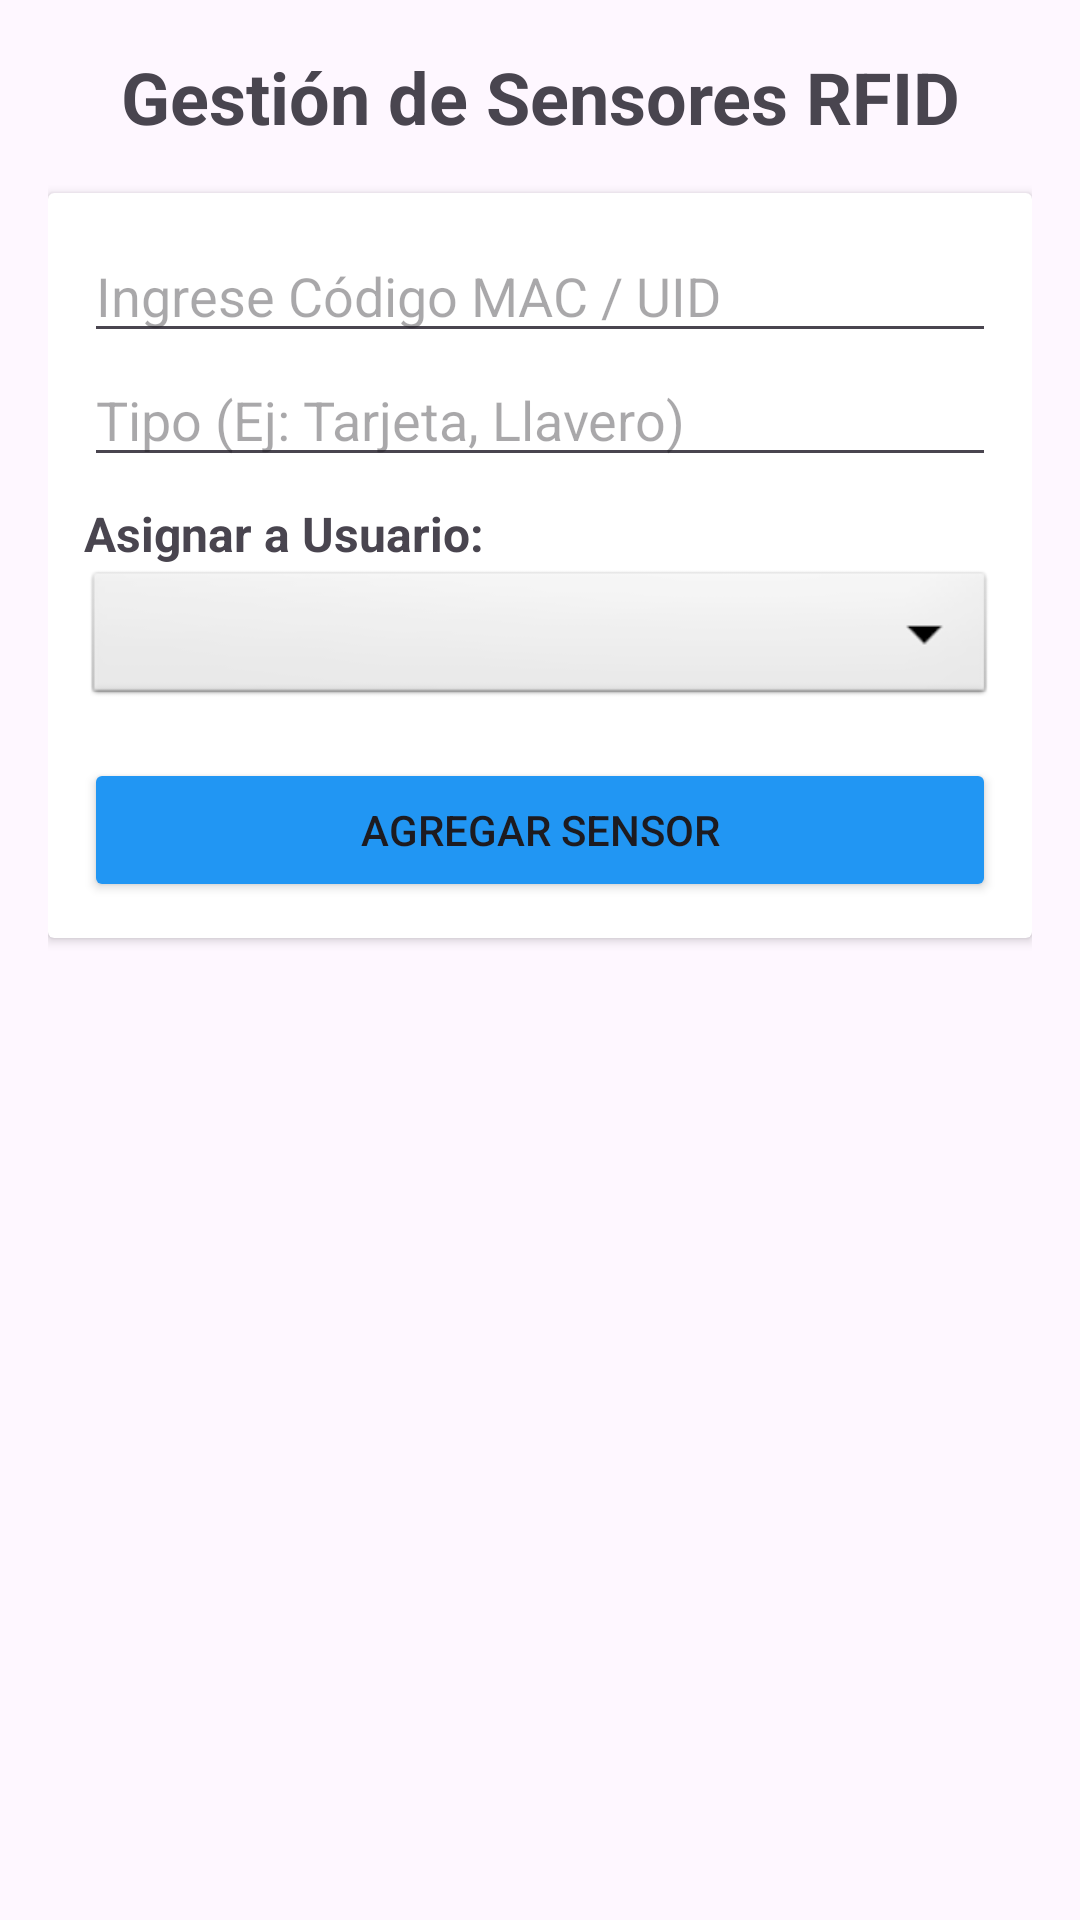

Android layout source for this screen:
<!-- AndroidManifest.xml: application theme Theme.DeptoSecure -->
<!-- res/layout/activity_gestion_sensores.xml -->
<?xml version="1.0" encoding="utf-8"?>
<LinearLayout xmlns:android="http://schemas.android.com/apk/res/android"
    android:layout_width="match_parent"
    android:layout_height="match_parent"
    android:orientation="vertical"
    android:padding="16dp"
    android:background="@drawable/ftdpa2">

    <TextView
        android:layout_width="match_parent"
        android:layout_height="wrap_content"
        android:text="Gestión de Sensores RFID"
        android:textSize="24sp"
        android:textStyle="bold"
        android:textAlignment="center"
        android:layout_marginBottom="16dp"/>

    <androidx.cardview.widget.CardView
        android:layout_width="match_parent"
        android:layout_height="wrap_content"
        android:layout_marginBottom="16dp">

        <LinearLayout
            android:layout_width="match_parent"
            android:layout_height="wrap_content"
            android:orientation="vertical"
            android:padding="12dp">

            <EditText
                android:id="@+id/edtMac"
                android:layout_width="match_parent"
                android:layout_height="wrap_content"
                android:hint="Ingrese Código MAC / UID" />

            <EditText
                android:id="@+id/edtTipoSensor"
                android:layout_width="match_parent"
                android:layout_height="wrap_content"
                android:hint="Tipo (Ej: Tarjeta, Llavero)" />

            <TextView
                android:layout_width="wrap_content"
                android:layout_height="wrap_content"
                android:text="Asignar a Usuario:"
                android:textSize="16sp"
                android:textStyle="bold"
                android:layout_marginTop="8dp"/>

            <Spinner
                android:id="@+id/spinnerUsuarios"
                android:layout_width="match_parent"
                android:layout_height="48dp"
                android:background="@android:drawable/btn_dropdown"
                android:layout_marginBottom="16dp"/>

            <Button
                android:id="@+id/btnAgregarSensor"
                android:layout_width="match_parent"
                android:layout_height="wrap_content"
                android:text="Agregar Sensor"
                android:backgroundTint="#2196F3"/>
        </LinearLayout>
    </androidx.cardview.widget.CardView>

    <androidx.recyclerview.widget.RecyclerView
        android:id="@+id/recyclerSensores"
        android:layout_width="match_parent"
        android:layout_height="match_parent" />

</LinearLayout>
<!-- resources referenced by this layout -->
<resources>
  <style name="Theme.DeptoSecure" parent="Base.Theme.DeptoSecure" />
  <style name="Base.Theme.DeptoSecure" parent="Theme.Material3.DayNight.NoActionBar">
          
          
      </style>
</resources>
